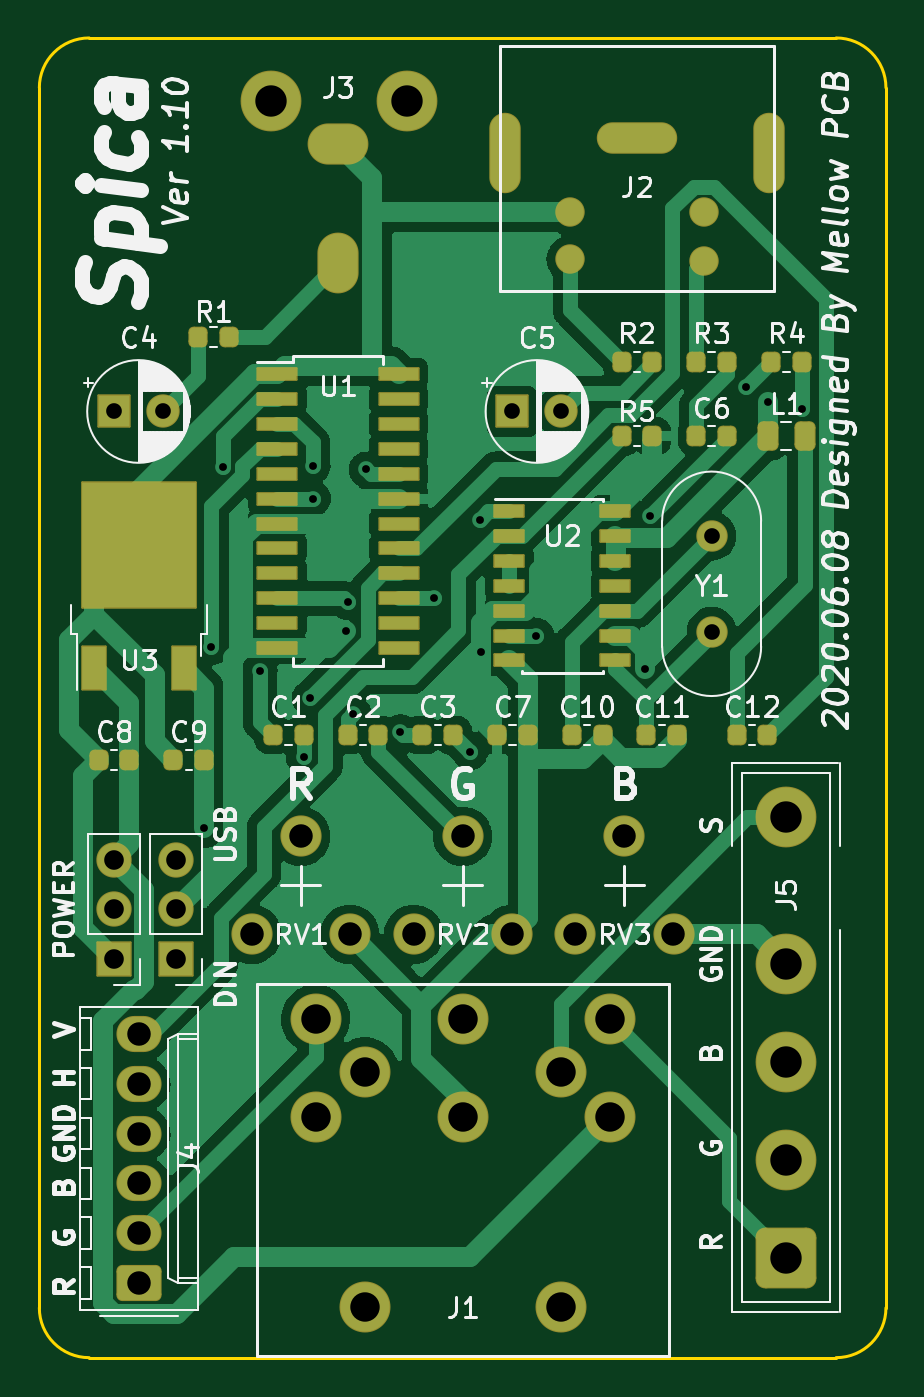
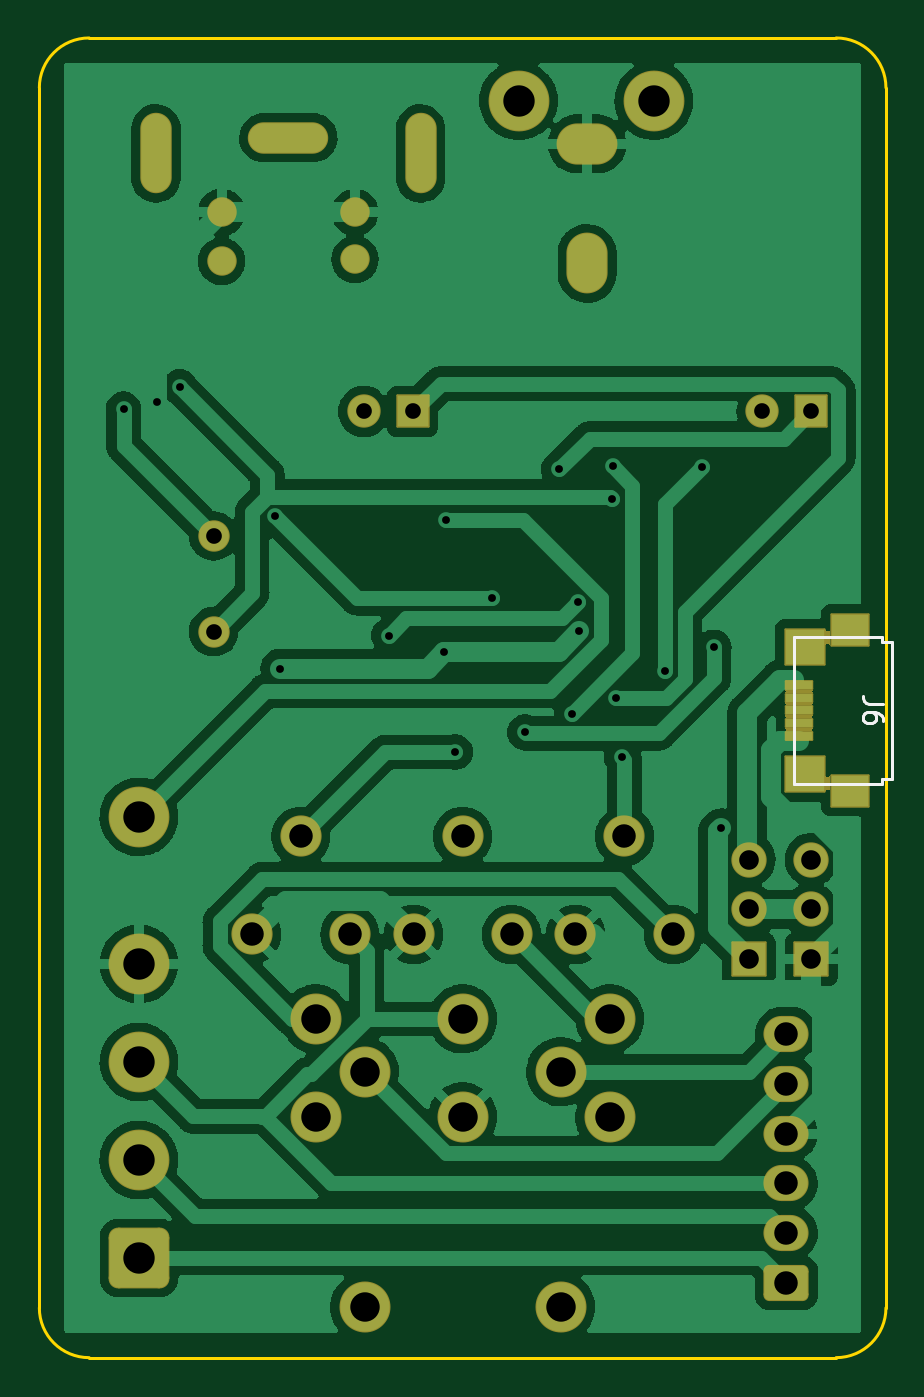
Circuit board: 10 layer files. Board 43.2 x 67.3 mm.
- bottom_copper: Spica-B_Cu.gbr (140370 bytes)
- bottom_mask: Spica-B_Mask.gbr (9577 bytes)
- paste: Spica-B_Paste.gbr (818 bytes)
- bottom_silk: Spica-B_Silkscreen.gbr (1581 bytes)
- outline: Spica-Edge_Cuts.gbr (1022 bytes)
- top_copper: Spica-F_Cu.gbr (93117 bytes)
- top_mask: Spica-F_Mask.gbr (5741 bytes)
- paste: Spica-F_Paste.gbr (3333 bytes)
- top_silk: Spica-F_Silkscreen.gbr (58377 bytes)
- drill: Spica.drl (2214 bytes)

=== bottom_copper: Spica-B_Cu.gbr (140370 bytes, source omitted) ===
=== bottom_mask: Spica-B_Mask.gbr (9577 bytes, source omitted) ===
=== paste: Spica-B_Paste.gbr ===
G04 #@! TF.GenerationSoftware,KiCad,Pcbnew,(6.0.6-0)*
G04 #@! TF.CreationDate,2022-10-21T02:43:14+09:00*
G04 #@! TF.ProjectId,Spica,53706963-612e-46b6-9963-61645f706362,rev?*
G04 #@! TF.SameCoordinates,Original*
G04 #@! TF.FileFunction,Paste,Bot*
G04 #@! TF.FilePolarity,Positive*
%FSLAX46Y46*%
G04 Gerber Fmt 4.6, Leading zero omitted, Abs format (unit mm)*
G04 Created by KiCad (PCBNEW (6.0.6-0)) date 2022-10-21 02:43:14*
%MOMM*%
%LPD*%
G01*
G04 APERTURE LIST*
%ADD10R,2.000000X1.800000*%
%ADD11R,1.900000X1.600000*%
%ADD12R,1.350000X0.400000*%
G04 APERTURE END LIST*
D10*
X58755000Y-93270000D03*
D11*
X56455000Y-92420000D03*
D10*
X58755000Y-99770000D03*
D11*
X56455000Y-100620000D03*
D12*
X59055000Y-95220000D03*
X59055000Y-95870000D03*
X59055000Y-96520000D03*
X59055000Y-97170000D03*
X59055000Y-97820000D03*
M02*

=== bottom_silk: Spica-B_Silkscreen.gbr ===
G04 #@! TF.GenerationSoftware,KiCad,Pcbnew,(6.0.6-0)*
G04 #@! TF.CreationDate,2022-10-21T02:43:14+09:00*
G04 #@! TF.ProjectId,Spica,53706963-612e-46b6-9963-61645f706362,rev?*
G04 #@! TF.SameCoordinates,Original*
G04 #@! TF.FileFunction,Legend,Bot*
G04 #@! TF.FilePolarity,Positive*
%FSLAX46Y46*%
G04 Gerber Fmt 4.6, Leading zero omitted, Abs format (unit mm)*
G04 Created by KiCad (PCBNEW (6.0.6-0)) date 2022-10-21 02:43:14*
%MOMM*%
%LPD*%
G01*
G04 APERTURE LIST*
%ADD10C,0.150000*%
G04 APERTURE END LIST*
D10*
X54757380Y-96186666D02*
X55471666Y-96186666D01*
X55614523Y-96139047D01*
X55709761Y-96043809D01*
X55757380Y-95900952D01*
X55757380Y-95805714D01*
X54757380Y-97091428D02*
X54757380Y-96900952D01*
X54805000Y-96805714D01*
X54852619Y-96758095D01*
X54995476Y-96662857D01*
X55185952Y-96615238D01*
X55566904Y-96615238D01*
X55662142Y-96662857D01*
X55709761Y-96710476D01*
X55757380Y-96805714D01*
X55757380Y-96996190D01*
X55709761Y-97091428D01*
X55662142Y-97139047D01*
X55566904Y-97186666D01*
X55328809Y-97186666D01*
X55233571Y-97139047D01*
X55185952Y-97091428D01*
X55138333Y-96996190D01*
X55138333Y-96805714D01*
X55185952Y-96710476D01*
X55233571Y-96662857D01*
X55328809Y-96615238D01*
X54805000Y-100270000D02*
X59305000Y-100270000D01*
X54805000Y-92770000D02*
X54805000Y-93020000D01*
X59305000Y-100270000D02*
X59305000Y-92770000D01*
X54305000Y-93020000D02*
X54305000Y-100020000D01*
X54305000Y-100020000D02*
X54805000Y-100020000D01*
X54805000Y-100020000D02*
X54805000Y-100270000D01*
X59305000Y-92770000D02*
X54805000Y-92770000D01*
X54805000Y-93020000D02*
X54305000Y-93020000D01*
M02*

=== outline: Spica-Edge_Cuts.gbr ===
G04 #@! TF.GenerationSoftware,KiCad,Pcbnew,(6.0.6-0)*
G04 #@! TF.CreationDate,2022-10-21T02:43:14+09:00*
G04 #@! TF.ProjectId,Spica,53706963-612e-46b6-9963-61645f706362,rev?*
G04 #@! TF.SameCoordinates,Original*
G04 #@! TF.FileFunction,Profile,NP*
%FSLAX46Y46*%
G04 Gerber Fmt 4.6, Leading zero omitted, Abs format (unit mm)*
G04 Created by KiCad (PCBNEW (6.0.6-0)) date 2022-10-21 02:43:14*
%MOMM*%
%LPD*%
G01*
G04 APERTURE LIST*
G04 #@! TA.AperFunction,Profile*
%ADD10C,0.150000*%
G04 #@! TD*
G04 APERTURE END LIST*
D10*
X97790000Y-64770000D02*
X97790000Y-127000000D01*
X95250000Y-62230000D02*
X57150000Y-62230000D01*
X54610000Y-127000000D02*
G75*
G03*
X57150000Y-129540000I2540000J0D01*
G01*
X57150000Y-129540000D02*
X95250000Y-129540000D01*
X57150000Y-62230000D02*
G75*
G03*
X54610000Y-64770000I0J-2540000D01*
G01*
X97790000Y-64770000D02*
G75*
G03*
X95250000Y-62230000I-2540000J0D01*
G01*
X95250000Y-129540000D02*
G75*
G03*
X97790000Y-127000000I0J2540000D01*
G01*
X54610000Y-64770000D02*
X54610000Y-127000000D01*
M02*

=== top_copper: Spica-F_Cu.gbr (93117 bytes, source omitted) ===
=== top_mask: Spica-F_Mask.gbr ===
G04 #@! TF.GenerationSoftware,KiCad,Pcbnew,(6.0.6-0)*
G04 #@! TF.CreationDate,2022-10-21T02:43:14+09:00*
G04 #@! TF.ProjectId,Spica,53706963-612e-46b6-9963-61645f706362,rev?*
G04 #@! TF.SameCoordinates,Original*
G04 #@! TF.FileFunction,Soldermask,Top*
G04 #@! TF.FilePolarity,Negative*
%FSLAX46Y46*%
G04 Gerber Fmt 4.6, Leading zero omitted, Abs format (unit mm)*
G04 Created by KiCad (PCBNEW (6.0.6-0)) date 2022-10-21 02:43:14*
%MOMM*%
%LPD*%
G01*
G04 APERTURE LIST*
G04 Aperture macros list*
%AMRoundRect*
0 Rectangle with rounded corners*
0 $1 Rounding radius*
0 $2 $3 $4 $5 $6 $7 $8 $9 X,Y pos of 4 corners*
0 Add a 4 corners polygon primitive as box body*
4,1,4,$2,$3,$4,$5,$6,$7,$8,$9,$2,$3,0*
0 Add four circle primitives for the rounded corners*
1,1,$1+$1,$2,$3*
1,1,$1+$1,$4,$5*
1,1,$1+$1,$6,$7*
1,1,$1+$1,$8,$9*
0 Add four rect primitives between the rounded corners*
20,1,$1+$1,$2,$3,$4,$5,0*
20,1,$1+$1,$4,$5,$6,$7,0*
20,1,$1+$1,$6,$7,$8,$9,0*
20,1,$1+$1,$8,$9,$2,$3,0*%
G04 Aperture macros list end*
%ADD10RoundRect,0.051000X-0.800000X-0.800000X0.800000X-0.800000X0.800000X0.800000X-0.800000X0.800000X0*%
%ADD11C,1.702000*%
%ADD12RoundRect,0.051000X-1.000000X-0.300000X1.000000X-0.300000X1.000000X0.300000X-1.000000X0.300000X0*%
%ADD13RoundRect,0.051000X0.850000X0.850000X-0.850000X0.850000X-0.850000X-0.850000X0.850000X-0.850000X0*%
%ADD14O,1.802000X1.802000*%
%ADD15RoundRect,0.269750X-0.218750X-0.256250X0.218750X-0.256250X0.218750X0.256250X-0.218750X0.256250X0*%
%ADD16O,4.102000X1.602000*%
%ADD17O,1.602000X4.102000*%
%ADD18O,1.502000X1.502000*%
%ADD19C,3.102000*%
%ADD20O,2.102000X3.102000*%
%ADD21O,3.102000X2.102000*%
%ADD22RoundRect,0.294750X-0.243750X-0.456250X0.243750X-0.456250X0.243750X0.456250X-0.243750X0.456250X0*%
%ADD23RoundRect,0.269750X0.218750X0.256250X-0.218750X0.256250X-0.218750X-0.256250X0.218750X-0.256250X0*%
%ADD24C,2.102000*%
%ADD25RoundRect,0.051000X-0.750000X-0.300000X0.750000X-0.300000X0.750000X0.300000X-0.750000X0.300000X0*%
%ADD26RoundRect,0.051000X0.600000X-1.100000X0.600000X1.100000X-0.600000X1.100000X-0.600000X-1.100000X0*%
%ADD27RoundRect,0.051000X2.900000X-3.200000X2.900000X3.200000X-2.900000X3.200000X-2.900000X-3.200000X0*%
%ADD28C,1.602000*%
%ADD29C,2.602000*%
%ADD30RoundRect,0.301000X0.850000X-0.620000X0.850000X0.620000X-0.850000X0.620000X-0.850000X-0.620000X0*%
%ADD31O,2.302000X1.842000*%
%ADD32RoundRect,0.492000X1.059000X-1.059000X1.059000X1.059000X-1.059000X1.059000X-1.059000X-1.059000X0*%
%ADD33O,3.102000X3.102000*%
G04 APERTURE END LIST*
D10*
X58420000Y-81280000D03*
D11*
X60920000Y-81280000D03*
D10*
X78740000Y-81280000D03*
D11*
X81240000Y-81280000D03*
D12*
X66750000Y-79375000D03*
X66750000Y-80645000D03*
X66750000Y-81915000D03*
X66750000Y-83185000D03*
X66750000Y-84455000D03*
X66750000Y-85725000D03*
X66750000Y-86995000D03*
X66750000Y-88265000D03*
X66750000Y-89535000D03*
X66750000Y-90805000D03*
X66750000Y-92075000D03*
X66750000Y-93345000D03*
X72950000Y-93345000D03*
X72950000Y-92075000D03*
X72950000Y-90805000D03*
X72950000Y-89535000D03*
X72950000Y-88265000D03*
X72950000Y-86995000D03*
X72950000Y-85725000D03*
X72950000Y-84455000D03*
X72950000Y-83185000D03*
X72950000Y-81915000D03*
X72950000Y-80645000D03*
X72950000Y-79375000D03*
D13*
X58420000Y-109220000D03*
D14*
X58420000Y-106680000D03*
X58420000Y-104140000D03*
D15*
X66522500Y-97790000D03*
X68097500Y-97790000D03*
X70332500Y-97790000D03*
X71907500Y-97790000D03*
X74142500Y-97790000D03*
X75717500Y-97790000D03*
X88112500Y-82550000D03*
X89687500Y-82550000D03*
X77952500Y-97790000D03*
X79527500Y-97790000D03*
X57632500Y-99060000D03*
X59207500Y-99060000D03*
X61442500Y-99060000D03*
X63017500Y-99060000D03*
X81762500Y-97790000D03*
X83337500Y-97790000D03*
X85572500Y-97790000D03*
X87147500Y-97790000D03*
X90170000Y-97790000D03*
X91745000Y-97790000D03*
D16*
X85090000Y-67320000D03*
D17*
X91840000Y-68120000D03*
X78340000Y-68120000D03*
D18*
X81690000Y-71120000D03*
X88490000Y-71120000D03*
X81690000Y-73520000D03*
X88490000Y-73620000D03*
D19*
X73350000Y-65430000D03*
X66450000Y-65430000D03*
D20*
X69850000Y-73730000D03*
D21*
X69850000Y-67630000D03*
D22*
X91772500Y-82550000D03*
X93647500Y-82550000D03*
D23*
X64287500Y-77470000D03*
X62712500Y-77470000D03*
D15*
X84302500Y-78740000D03*
X85877500Y-78740000D03*
X88112500Y-78740000D03*
X89687500Y-78740000D03*
X91922500Y-78740000D03*
X93497500Y-78740000D03*
D24*
X73700000Y-107950000D03*
X76200000Y-102950000D03*
X78700000Y-107950000D03*
D25*
X78580000Y-86360000D03*
X78580000Y-87630000D03*
X78580000Y-88900000D03*
X78580000Y-90170000D03*
X78580000Y-91440000D03*
X78580000Y-92710000D03*
X78580000Y-93980000D03*
X83980000Y-93980000D03*
X83980000Y-92710000D03*
X83980000Y-91440000D03*
X83980000Y-90170000D03*
X83980000Y-88900000D03*
X83980000Y-87630000D03*
X83980000Y-86360000D03*
D26*
X57410000Y-94370000D03*
D27*
X59690000Y-88070000D03*
D26*
X61970000Y-94370000D03*
D28*
X88900000Y-87630000D03*
X88900000Y-92510000D03*
D29*
X81200000Y-126960000D03*
X71200000Y-126960000D03*
X83700000Y-117260000D03*
X76200000Y-117260000D03*
X68700000Y-117260000D03*
X81200000Y-114960000D03*
X71200000Y-114960000D03*
X83700000Y-112260000D03*
X68700000Y-112260000D03*
X76200000Y-112260000D03*
D24*
X65445000Y-107950000D03*
X67945000Y-102950000D03*
X70445000Y-107950000D03*
D13*
X61595000Y-109220000D03*
D14*
X61595000Y-106680000D03*
X61595000Y-104140000D03*
D24*
X81955000Y-107950000D03*
X84455000Y-102950000D03*
X86955000Y-107950000D03*
D30*
X59690000Y-125730000D03*
D31*
X59690000Y-123190000D03*
X59690000Y-120650000D03*
X59690000Y-118110000D03*
X59690000Y-115570000D03*
X59690000Y-113030000D03*
D32*
X92710000Y-124460000D03*
D33*
X92710000Y-119460000D03*
X92710000Y-114460000D03*
X92710000Y-109460000D03*
X92710000Y-101960000D03*
D15*
X84302500Y-82550000D03*
X85877500Y-82550000D03*
M02*

=== paste: Spica-F_Paste.gbr (3333 bytes, source withheld) ===
=== top_silk: Spica-F_Silkscreen.gbr (58377 bytes, source omitted) ===
=== drill: Spica.drl ===
M48
; DRILL file {KiCad (6.0.6-0)} date Friday, 21 October 2022 at 02:43:18
; FORMAT={-:-/ absolute / inch / decimal}
; #@! TF.CreationDate,2022-10-21T02:43:18+09:00
; #@! TF.GenerationSoftware,Kicad,Pcbnew,(6.0.6-0)
; #@! TF.FileFunction,MixedPlating,1,2
FMAT,2
INCH
; #@! TA.AperFunction,Plated,PTH,ViaDrill
T1C0.0157
; #@! TA.AperFunction,Plated,PTH,ComponentDrill
T2C0.0157
; #@! TA.AperFunction,Plated,PTH,ComponentDrill
T3C0.0197
; #@! TA.AperFunction,Plated,PTH,ComponentDrill
T4C0.0276
; #@! TA.AperFunction,Plated,PTH,ComponentDrill
T5C0.0315
; #@! TA.AperFunction,Plated,PTH,ComponentDrill
T6C0.0394
; #@! TA.AperFunction,Plated,PTH,ComponentDrill
T7C0.0472
; #@! TA.AperFunction,Plated,PTH,ComponentDrill
T8C0.0591
; #@! TA.AperFunction,Plated,PTH,ComponentDrill
T9C0.0630
%
G90
G05
T1
X2.481Y-4.0367
X2.4956Y-3.6737
X2.5191Y-3.3122
X2.5927Y-3.721
X2.681Y-3.8937
X2.6928Y-3.7756
X2.6987Y-3.3096
X2.6995Y-3.375
X2.7654Y-3.6417
X2.7692Y-3.5833
X2.7808Y-3.8067
X2.8068Y-3.3164
X2.875Y-3.8442
X2.942Y-3.575
X3.015Y-3.884
X3.0342Y-3.4177
X3.0366Y-3.6829
X3.1481Y-3.65
X3.3666Y-3.7165
X3.3764Y-3.4101
X3.5684Y-3.1506
X3.6131Y-3.1819
X3.681Y-3.1952
T5
X2.3Y-3.2
X2.3984Y-3.2
X3.1Y-3.2
X3.1984Y-3.2
X3.5Y-3.45
X3.5Y-3.6421
T6
X2.3Y-4.1
X2.3Y-4.2
X2.3Y-4.3
X2.425Y-4.1
X2.425Y-4.2
X2.425Y-4.3
T7
X2.35Y-4.45
X2.35Y-4.55
X2.35Y-4.65
X2.35Y-4.75
X2.35Y-4.85
X2.35Y-4.95
X2.5766Y-4.25
X2.675Y-4.0531
X2.7734Y-4.25
X2.9016Y-4.25
X3.0Y-4.0531
X3.0984Y-4.25
X3.2266Y-4.25
X3.325Y-4.0531
X3.4234Y-4.25
T8
X2.7047Y-4.4197
X2.7047Y-4.6165
X2.8031Y-4.526
X2.8031Y-4.9984
X3.0Y-4.4197
X3.0Y-4.6165
X3.1969Y-4.526
X3.1969Y-4.9984
X3.2953Y-4.4197
X3.2953Y-4.6165
T9
X2.6161Y-2.576
X2.8878Y-2.576
X3.65Y-4.0142
X3.65Y-4.3094
X3.65Y-4.5063
X3.65Y-4.7031
X3.65Y-4.9
T2
G00X3.2161Y-2.7882
M15
G01X3.2161Y-2.8118
M16
G05
G00X3.2161Y-2.8827
M15
G01X3.2161Y-2.9063
M16
G05
G00X3.4839Y-2.7882
M15
G01X3.4839Y-2.8118
M16
G05
G00X3.4839Y-2.8866
M15
G01X3.4839Y-2.9102
M16
G05
T3
G00X3.0843Y-2.6327
M15
G01X3.0843Y-2.7311
M16
G05
G00X3.3008Y-2.6504
M15
G01X3.3992Y-2.6504
M16
G05
G00X3.6157Y-2.6327
M15
G01X3.6157Y-2.7311
M16
G05
T4
G00X2.7795Y-2.6626
M15
G01X2.7205Y-2.6626
M16
G05
G00X2.75Y-2.9323
M15
G01X2.75Y-2.8732
M16
G05
T0
M30

